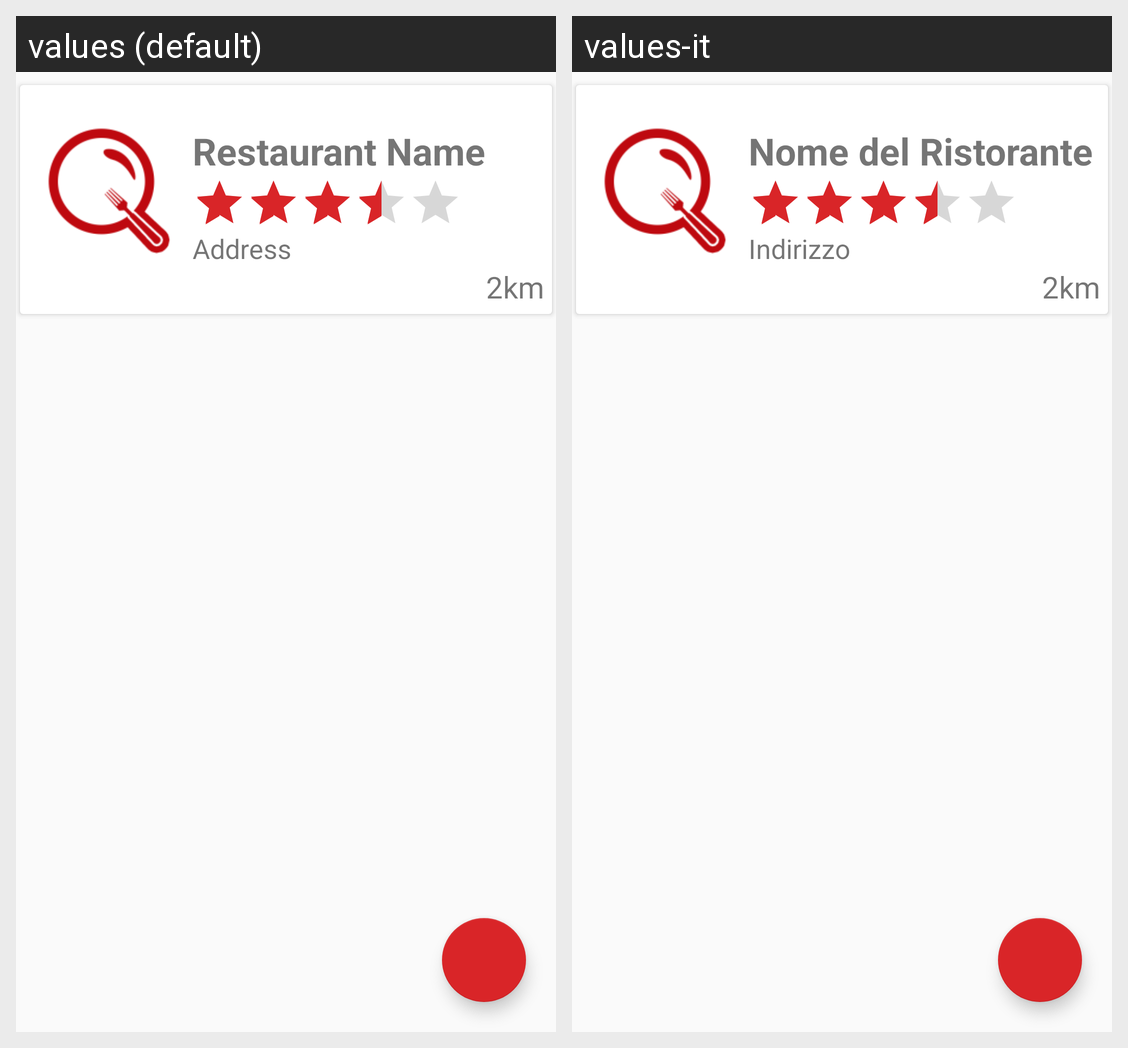

Strings drawn on this Android screen and how each of the app's shown locales translates them:
Android screen res/layout/activity_restaurant_management.xml rendered under 2 locales, left to right: values (default), values-it. Device: Nexus 5 (rendered at 1080×1920; each locale shown at half size, 540×960, under a caption strip naming it); theme AppTheme.
Strings drawn on this screen, with the default value and each locale's value (text and hints the layout hard-codes, and strings that could not be matched under every locale, appear in the picture but are not listed):

restaurantView_textViewRestaurantName
  values: Restaurant Name
  values-it: Nome del Ristorante

restaurantView_textViewRestaurantAddress
  values: Address
  values-it: Indirizzo
